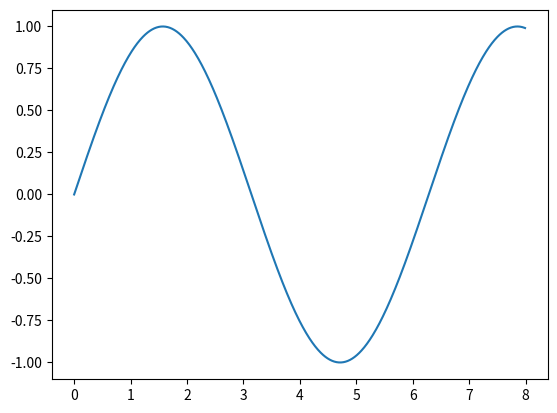

Generate this figure with matplotlib: (Note: this script raises an exception after producing the figure.)
#! /usr/bin/python
import matplotlib.pyplot as plt
from numpy import *

def m_load(fname) :
    return fromfile(fname, sep='\n')

x_sin = arange(0, 8, 0.01)
y_sin = sin(x_sin)
plt.plot(x_sin, y_sin)

x  = m_load('x.mio')
y  = m_load('y.mio')
plt.plot(x, y, 'xr')

inval = m_load('inval.mio')
p     = m_load('p0.mio')
plt.plot(inval, p)

plt.hold()
plt.show()
